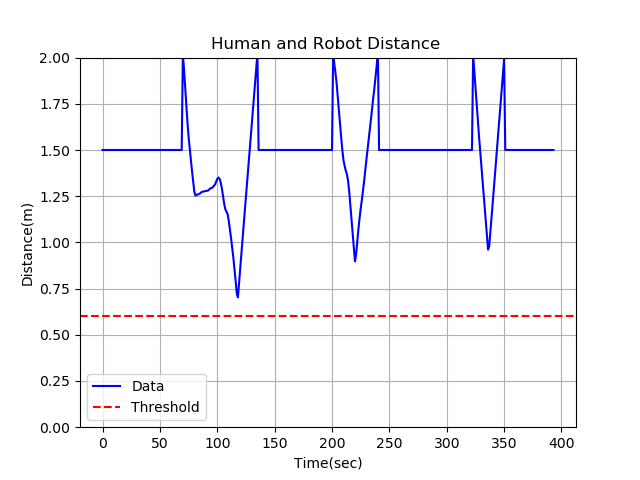

The data file committed next to this chart (first rows):
1.500000, 
1.5, 
1.5, 
1.5, 
1.5, 
1.5, 
1.5, 
1.5, 
1.5, 
1.5, 
1.5, 
1.5, 
1.5, 
1.5, 
1.5, 
1.5, 
1.5, 
1.5, 
1.5, 
1.5, 
1.5, 
1.5, 
1.5, 
1.5, 
1.5, 
1.5, 
1.5, 
1.5, 
1.5, 
1.5, 
1.5, 
1.5, 
1.5, 
1.5, 
1.5, 
1.5, 
1.5, 
1.5, 
1.5, 
1.5, 
1.5, 
1.5, 
1.5, 
1.5, 
1.5, 
1.5, 
1.5, 
1.5, 
1.5, 
1.5, 
1.5, 
1.5, 
1.5, 
1.5, 
1.5, 
1.5, 
1.5, 
1.5, 
1.5, 
1.5, 
1.5, 
... 98,195 more rows
